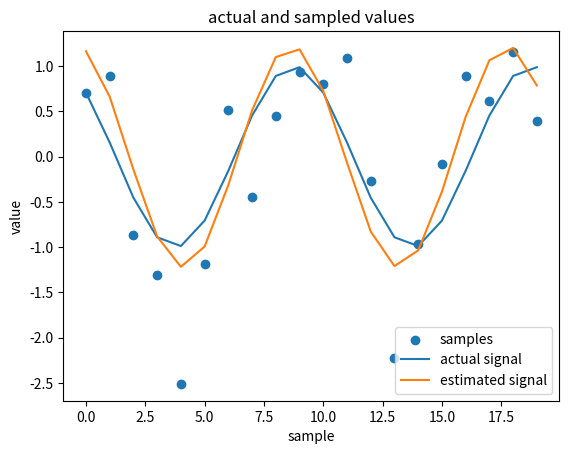

Write the Python code that produced this figure.
# Sinusoidal, amplitude, phase and frequency estimation
# author: allee updated by sdm

import numpy as np                     # need math and arrays
from numpy.linalg import inv           # matrix inversion
import matplotlib.pyplot as plt        # and plotting

# First, let's create a noisy set of "samples" of a cosine wave...
A = 1                  # the Amplitude
ftrue = 0.1            # true frequency
phi = np.pi/4          # phase shift
N = 20                 # number of samples
var = 10/16            # modify the noise
mu = 0                 # additional noise

n = np.arange(0,N,1)                        # sample points 0 <= n < N
s = np.cos((2 * np.pi * ftrue * n) + phi)   # an array of cos values
wgn = np.sqrt(var) * np.random.randn(N) + mu  # an array of noise
x = A*s + wgn                               # mult by amplitude and add noise
plt.scatter(n,x,label='samples')            # plot the noisy samples
plt.xlabel('sample')
plt.ylabel('value')
plt.title('actual and sampled values')
plt.plot(n,s,label="actual signal")         # plot the clean samples

f0 = np.arange(0.01,0.5,0.01)               # array of frequencies

# Remember that matrix products are done right to left!
# And each entry in J is:
# J = Xt * H * inv( Ht * H ) * Ht * X
# where X is the sample array and Xt its transpose
# H is the array of sine and cos entries for a particular frequency
# inv() is the inverse of the contents
# and * is the dot product

J = []                                      # maximize J to find f 
h = np.zeros((N,2))                         # create the H matrix
for f in f0:                                # for every frequency to try...
    h[:,0] = np.cos(2 * np.pi * f * n)      # column 0 gets the cosines
    h[:,1] = np.sin(2 * np.pi * f * n)      # column 1 gets the sines
    a = np.dot(h.transpose(),x)             # Ht * X
    b = inv(np.dot(h.transpose(),h))        # inverse of the product Ht * H
    c = np.dot(b,a)                         # dot the above two terms
    d = np.dot(h,c)                         # and with H
    J.append(np.dot(x.transpose(),d))       # and with Xt and into the list

print(J)
indexmax = np.argmax(J)                     # find the index of largest value
f_est = f0[indexmax]                        # then get the corresponding freq
print('freq est', f_est, '\tvs actual', ftrue)

h[:,0] = np.cos(2 * np.pi * f_est * n)      # set up H with that frequency
h[:,1] = np.sin(2 * np.pi * f_est * n)

# apply least squares estimator
# [alpha1 alpha2] = inv(Ht * H) * Ht * X

a = np.dot(h.transpose(),x)             # Ht * X
b = inv(np.dot(h.transpose(),h))        # inverse of Ht * H
c = np.dot(b,a)                         # product of the above

a_est = np.linalg.norm(c)               # amplitude = sqrt(alpha1^2 + alpha2^2)
print('a_est', a_est, '\tvs actual',A )

phase_est = np.arctan(-c[1]/c[0])       # compute the estimated phase
print('phase_est', phase_est, '\tvs actual', phi)

# now use all the above to plot the estimated curve
s_est =  a_est * np.cos((2 * np.pi * f_est * n) + phase_est)
plt.plot(n, s_est, label="estimated signal")
plt.legend()
plt.show()
